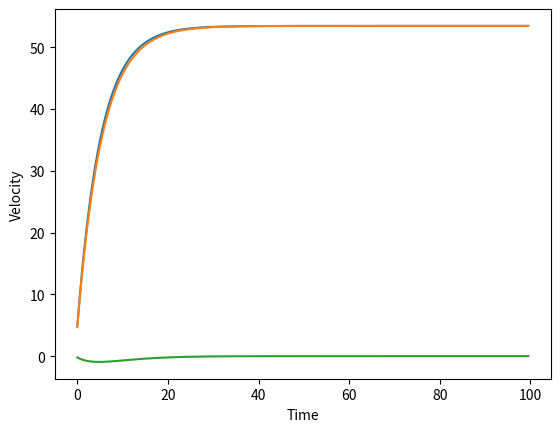

Reproduce this figure in Python.
import matplotlib.pyplot as plt
import numpy as np

deltaT = 0.5  #change this value to adjust the smoothness
m = 68.1
c = 12.5
g = 9.81
v0 = 0
v_0 = 0

numerical_velocity = []
analytical_velocity = []
error_list = []

x = np.arange(0 ,100 , deltaT)

#numerical equation calculation
for i in range(len(x)):

    v = (g - (c/m)*v0)*(deltaT)+v0  
    numerical_velocity.append(v)

    v0 = v

#analytical equation calculation
for i in range(len(x)):

    v = ((m*g)/c) - (m/c)*(g - ((c*v_0)/m))*np.exp(-c*deltaT/m)  
    analytical_velocity.append(v)

    v_0 = v

#error calculation
for i in range(len(numerical_velocity)):

    error = analytical_velocity[i] - numerical_velocity[i]

    error_list.append(error)

#graph plotting
plt.plot(x, numerical_velocity)
plt.plot(x, analytical_velocity)
plt.plot(x, error_list)

#plt.legend("Numerical","Analytical")
plt.xlabel("Time")
plt.ylabel("Velocity")
plt.show()
